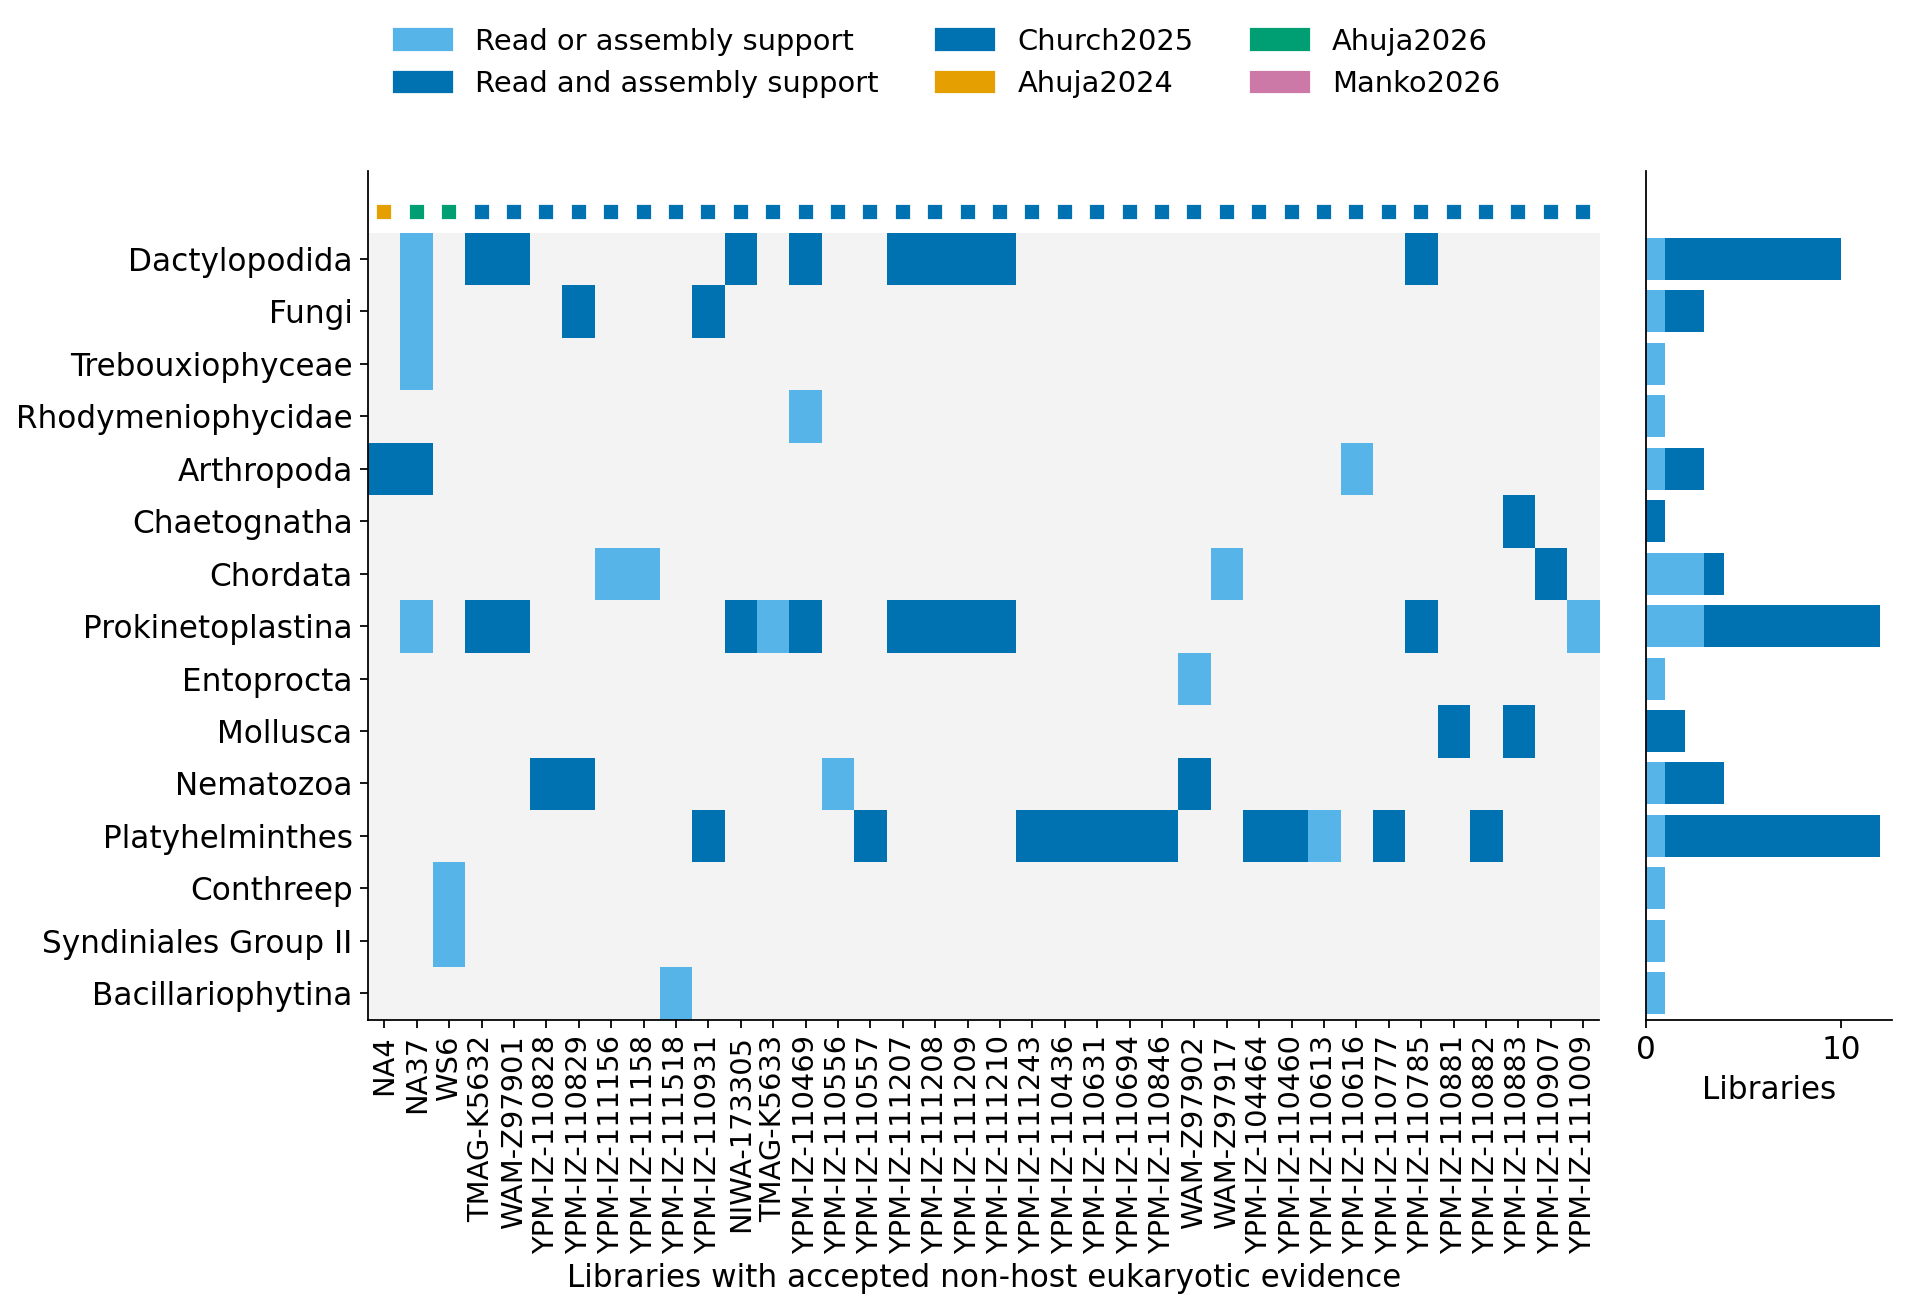

Values plotted in this chart, from the file beside it:
sample_id	reporting_unit	kind	grade	read_pairs_ge97	assembled_sequences	assembled_sources	best_identity	named_lineage	naming_ceiling	lca_lineage	lca_terminal_taxon	role	contamination	ncbi_top_hit	reporting_status	count_as_detection	overlapping_descendant_units	excluded_library	sample_exclusion_reason	contaminant_taxon	contaminant_group	contaminant_basis	biological_include
Ahuja2024__CWD116	SAR;Alveolata;Protalveolata;Syndiniales;…	non_metazoan	trace	2	0		97	Eukaryota;SAR;Alveolata;Protalveolata;Sy…	genus	Eukaryota;SAR;Alveolata;Protalveolata;Sy…	Syndiniales Group II	parasite	false		trace_evidence	false		false		false			true
Ahuja2024__CWD131	Chordata	metazoan	trace	7	0		97	Eukaryota;Amorphea;Obazoa;Opisthokonta;H…	genus	Eukaryota;Amorphea;Obazoa;Opisthokonta;H…	Euteleostomi	unassigned	false		trace_evidence	false		false		false			true
Ahuja2024__CWD16	SAR;Rhizaria;Retaria;Polycystinea;Spumel…	non_metazoan	trace	2	0		97	Eukaryota;SAR;Rhizaria;Retaria;Polycysti…	genus	Eukaryota;SAR;Rhizaria;Retaria;Polycysti…	uncultured	unassigned	false		trace_evidence	false		false		false			true
Ahuja2024__CWD2	Amorphea;Obazoa;Opisthokonta;Nucletmycea…	non_metazoan	trace	2	0		97	Eukaryota;Amorphea;Obazoa;Opisthokonta;N…	genus	Eukaryota;Amorphea;Obazoa;Opisthokonta;N…	Schizosaccharomyces	unassigned	false		trace_evidence	false		false		false			true
Ahuja2024__CWD3	SAR;Alveolata;Ciliophora;Intramacronucle…	non_metazoan	trace	2	0		97	Eukaryota;SAR;Alveolata;Ciliophora;Intra…	genus	Eukaryota;SAR;Alveolata;Ciliophora;Intra…	Apostomatia	unassigned	false		trace_evidence	false		false		false			true
Ahuja2024__CWD6	SAR;Alveolata;Dinoflagellata;Dinophyceae	non_metazoan	trace	2	0		97	Eukaryota;SAR;Alveolata;Dinoflagellata;D…	genus	Eukaryota;SAR;Alveolata;Dinoflagellata;D…	Dinophyceae	unassigned	false		trace_evidence	false		false		false			true
Ahuja2024__NA1	SAR;Alveolata;Ciliophora;Intramacronucle…	non_metazoan	trace	2	0		97	Eukaryota;SAR;Alveolata;Ciliophora;Intra…	genus	Eukaryota;SAR;Alveolata;Ciliophora;Intra…	uncultured	unassigned	false		trace_evidence	false		false		false			true
Ahuja2024__NA10	Amorphea;Obazoa;Opisthokonta;Nucletmycea…	non_metazoan	trace	11	0		97	Eukaryota;Amorphea;Obazoa;Opisthokonta;N…	genus	Eukaryota;Amorphea;Obazoa;Opisthokonta;N…	Pezizomycotina	unassigned	false		trace_evidence	false		false		false			true
Ahuja2024__NA10	Annelida	metazoan	trace	2	0		97	Eukaryota;Amorphea;Obazoa;Opisthokonta;H…	genus	Eukaryota;Amorphea;Obazoa;Opisthokonta;H…	Annelida	prey	false		trace_evidence	false		false		false			true
Ahuja2024__NA10	Arthropoda	metazoan	trace	2	0		97	Eukaryota;Amorphea;Obazoa;Opisthokonta;H…	genus	Eukaryota;Amorphea;Obazoa;Opisthokonta;H…	Acari	unassigned	false		trace_evidence	false		false		false			true
Ahuja2024__NA11	Arthropoda	metazoan	trace	6	0		97	Eukaryota;Amorphea;Obazoa;Opisthokonta;H…	genus	Eukaryota;Amorphea;Obazoa;Opisthokonta;H…	Eucarida	unassigned	false		trace_evidence	false		false		false			true
Ahuja2024__NA2	Arthropoda	metazoan	trace	4	0		97	Eukaryota;Amorphea;Obazoa;Opisthokonta;H…	genus	Eukaryota;Amorphea;Obazoa;Opisthokonta;H…	Arthropoda	unassigned	false		trace_evidence	false		false		false			true
Ahuja2024__NA3	SAR;Alveolata;Ciliophora;Intramacronucle…	non_metazoan	trace	2	0		97	Eukaryota;SAR;Alveolata;Ciliophora;Intra…	genus	Eukaryota;SAR;Alveolata;Ciliophora;Intra…	Apostomatia	unassigned	false		trace_evidence	false		false		false			true
Ahuja2024__NA3	SAR;Alveolata;Protalveolata;Syndiniales	non_metazoan	trace	2	0		97	Eukaryota;SAR;Alveolata;Protalveolata;Sy…	genus	Eukaryota;SAR;Alveolata;Protalveolata;Sy…	Syndiniales	parasite	false		trace_evidence	false		false		false			true
Ahuja2024__NA3	SAR;Alveolata;Protalveolata;Syndiniales;…	non_metazoan	trace	2	0		97	Eukaryota;SAR;Alveolata;Protalveolata;Sy…	genus	Eukaryota;SAR;Alveolata;Protalveolata;Sy…	Syndiniales Group II	parasite	false		trace_evidence	false		false		false			true
Ahuja2024__NA4	Arthropoda	metazoan	high_confidence	1914	2	assembly18s,phyloflash	99.94	Eukaryota;Amorphea;Obazoa;Opisthokonta;H…	genus	Eukaryota;Amorphea;Obazoa;Opisthokonta;H…	Calanoida	prey	false	Metridia gerlachei (GU969176, 99.83%); M…	detection	true		false		false			true
Ahuja2024__NA4	SAR;Alveolata;Protalveolata;Syndiniales	non_metazoan	trace	6	0		97	Eukaryota;SAR;Alveolata;Protalveolata;Sy…	genus	Eukaryota;SAR;Alveolata;Protalveolata;Sy…	Syndiniales	parasite	false		trace_evidence	false		false		false			true
Ahuja2024__NA4	SAR;Alveolata;Protalveolata;Syndiniales;…	non_metazoan	trace	3	0		97	Eukaryota;SAR;Alveolata;Protalveolata;Sy…	genus	Eukaryota;SAR;Alveolata;Protalveolata;Sy…	Syndiniales Group I	parasite	false		trace_evidence	false		false		false			true
Ahuja2024__NA7	Amorphea;Obazoa;Opisthokonta;Nucletmycea…	non_metazoan	trace	2	0		97	Eukaryota;Amorphea;Obazoa;Opisthokonta;N…	genus	Eukaryota;Amorphea;Obazoa;Opisthokonta;N…	Pezizomycotina	unassigned	false		trace_evidence	false		false		false			true
Ahuja2024__NA7	SAR;Alveolata;Protalveolata;Syndiniales	non_metazoan	trace	2	0		97	Eukaryota;SAR;Alveolata;Protalveolata;Sy…	genus	Eukaryota;SAR;Alveolata;Protalveolata;Sy…	Syndiniales	parasite	false		trace_evidence	false		false		false			true
Ahuja2024__NA7	SAR;Alveolata;Protalveolata;Syndiniales;…	non_metazoan	trace	6	0		97	Eukaryota;SAR;Alveolata;Protalveolata;Sy…	genus	Eukaryota;SAR;Alveolata;Protalveolata;Sy…	Syndiniales Group II	parasite	false		trace_evidence	false		false		false			true
Ahuja2026__NA19	SAR;Alveolata;Protalveolata;Syndiniales	non_metazoan	trace	18	0		97	Eukaryota;SAR;Alveolata;Protalveolata;Sy…	genus	Eukaryota;SAR;Alveolata;Protalveolata;Sy…	Syndiniales	parasite	false		trace_evidence	false		false		false			true
Ahuja2026__NA19	SAR;Alveolata;Protalveolata;Syndiniales;…	non_metazoan	trace	4	0		97	Eukaryota;SAR;Alveolata;Protalveolata;Sy…	genus	Eukaryota;SAR;Alveolata;Protalveolata;Sy…	Syndiniales Group II	parasite	false		trace_evidence	false		false		false			true
Ahuja2026__NA29	Amorphea;Obazoa;Opisthokonta;Nucletmycea…	non_metazoan	trace	2	0		97	Eukaryota;Amorphea;Obazoa;Opisthokonta;N…	genus	Eukaryota;Amorphea;Obazoa;Opisthokonta;N…	Malassezia	unassigned	false		trace_evidence	false		true	Cutibacterium acnes breadth >=0.50	false			false
Ahuja2026__NA29	SAR;Alveolata;Dinoflagellata;Dinophyceae	non_metazoan	trace	2	0		97	Eukaryota;SAR;Alveolata;Dinoflagellata;D…	genus	Eukaryota;SAR;Alveolata;Dinoflagellata;D…	Dinophyceae	unassigned	false		trace_evidence	false		true	Cutibacterium acnes breadth >=0.50	false			false
Ahuja2026__NA30	SAR;Rhizaria;Retaria;RAD A	non_metazoan	trace	3	0		97	Eukaryota;SAR;Rhizaria;Retaria;RAD A	genus	Eukaryota;SAR;Rhizaria;Retaria;RAD A	RAD A	unassigned	false		trace_evidence	false		false		false			true
Ahuja2026__NA31	Amorphea;Obazoa;Opisthokonta;Nucletmycea…	non_metazoan	validated	77	0		97	Eukaryota;Amorphea;Obazoa;Opisthokonta;N…	genus	Eukaryota;Amorphea;Obazoa;Opisthokonta;N…	Pezizomycotina	unassigned	false		detection	true		true	Cutibacterium acnes breadth >=0.50;human…	false			false
Ahuja2026__NA31	Arthropoda	metazoan	trace	17	0		97	Eukaryota;Amorphea;Obazoa;Opisthokonta;H…	genus	Eukaryota;Amorphea;Obazoa;Opisthokonta;H…	Anostraca	unassigned	false		trace_evidence	false		true	Cutibacterium acnes breadth >=0.50;human…	false			false
Ahuja2026__NA31	Chordata	metazoan	trace	5	0		97	Eukaryota;Amorphea;Obazoa;Opisthokonta;H…	genus	Eukaryota;Amorphea;Obazoa;Opisthokonta;H…	Oikopleuridae	prey	false		trace_evidence	false		true	Cutibacterium acnes breadth >=0.50;human…	false			false
Ahuja2026__NA31	Ctenophora	metazoan	trace	2	0		97	Eukaryota;Amorphea;Obazoa;Opisthokonta;H…	genus	Eukaryota;Amorphea;Obazoa;Opisthokonta;H…	Cydippida	unassigned	false		trace_evidence	false		true	Cutibacterium acnes breadth >=0.50;human…	false			false
Ahuja2026__NA31	Platyhelminthes	metazoan	trace	22	0		97	Eukaryota;Amorphea;Obazoa;Opisthokonta;H…	genus	Eukaryota;Amorphea;Obazoa;Opisthokonta;H…	Digenea	parasite	false		trace_evidence	false		true	Cutibacterium acnes breadth >=0.50;human…	false			false
Ahuja2026__NA31	SAR;Alveolata;Dinoflagellata;Dinophyceae	non_metazoan	trace	11	0		97	Eukaryota;SAR;Alveolata;Dinoflagellata;D…	genus	Eukaryota;SAR;Alveolata;Dinoflagellata;D…	Dinophyceae	unassigned	false		unresolved_ancestor	false	SAR;Alveolata;Dinoflagellata;Dinophyceae…	true	Cutibacterium acnes breadth >=0.50;human…	false			false
Ahuja2026__NA31	SAR;Alveolata;Dinoflagellata;Dinophyceae…	non_metazoan	validated	2	1	phyloflash	98.93	Eukaryota;SAR;Alveolata;Dinoflagellata;D…	genus	Eukaryota;SAR;Alveolata;Dinoflagellata;D…	Azadinium	unassigned	false	Pentapharsodinium dalei (JX262492, 99.07…	detection	true		true	Cutibacterium acnes breadth >=0.50;human…	false			false
Ahuja2026__NA32	Amorphea;Obazoa;Opisthokonta;Nucletmycea…	non_metazoan	trace	4	0		97	Eukaryota;Amorphea;Obazoa;Opisthokonta;N…	genus	Eukaryota;Amorphea;Obazoa;Opisthokonta;N…	Fungi	unassigned	false		trace_evidence	false		false		false			true
Ahuja2026__NA33	Amorphea;Obazoa;Opisthokonta;Nucletmycea…	non_metazoan	trace	5	0		97	Eukaryota;Amorphea;Obazoa;Opisthokonta;N…	genus	Eukaryota;Amorphea;Obazoa;Opisthokonta;N…	Saccharomycetales	unassigned	false		trace_evidence	false		false		false			true
Ahuja2026__NA33	SAR;Stramenopiles;Ochrophyta;Diatomea;Co…	non_metazoan	trace	2	0		97	Eukaryota;SAR;Stramenopiles;Ochrophyta;D…	genus	Eukaryota;SAR;Stramenopiles;Ochrophyta;D…	Guinardia	unassigned	false		trace_evidence	false		false		false			true
Ahuja2026__NA37	Amorphea;Amoebozoa;Discosea;Flabellinia;…	non_metazoan	validated	52	0		97	Eukaryota;Amorphea;Amoebozoa;Discosea;Fl…	genus	Eukaryota;Amorphea;Amoebozoa;Discosea;Fl…	Dactylopodida	unassigned	false		detection	true		false		false			true
Ahuja2026__NA37	Amorphea;Amoebozoa;uncultured	non_metazoan	trace	2	0		97	Eukaryota;Amorphea;Amoebozoa;uncultured	genus	Eukaryota;Amorphea;Amoebozoa;uncultured	uncultured	unassigned	false		trace_evidence	false		false		false			true
Ahuja2026__NA37	Amorphea;Obazoa;Opisthokonta;Holozoa;Cho…	non_metazoan	trace	3	0		97	Eukaryota;Amorphea;Obazoa;Opisthokonta;H…	genus	Eukaryota;Amorphea;Obazoa;Opisthokonta;H…	Psorospermium	parasite	false		trace_evidence	false		false		false			true
Ahuja2026__NA37	Amorphea;Obazoa;Opisthokonta;Nucletmycea…	non_metazoan	validated	73	0		97	Eukaryota;Amorphea;Obazoa;Opisthokonta;N…	genus	Eukaryota;Amorphea;Obazoa;Opisthokonta;N…	Tapinella	unassigned	false		detection	true		false		false			true
Ahuja2026__NA37	Archaeplastida;Chloroplastida;Charophyta…	non_metazoan	trace	2	0		97	Eukaryota;Archaeplastida;Chloroplastida;…	genus	Eukaryota;Archaeplastida;Chloroplastida;…	Spirogyra	unassigned	false		trace_evidence	false		false		false			true
Ahuja2026__NA37	Archaeplastida;Chloroplastida;Chlorophyt…	non_metazoan	trace	2	0		97	Eukaryota;Archaeplastida;Chloroplastida;…	genus	Eukaryota;Archaeplastida;Chloroplastida;…	Mamiellophyceae	unassigned	false		trace_evidence	false		false		false			true
Ahuja2026__NA37	Archaeplastida;Chloroplastida;Chlorophyt…	non_metazoan	validated	248	0		97	Eukaryota;Archaeplastida;Chloroplastida;…	genus	Eukaryota;Archaeplastida;Chloroplastida;…	Trebouxiophyceae	unassigned	false		detection	true		false		false			true
Ahuja2026__NA37	Arthropoda	metazoan	high_confidence	513	2	assembly18s,phyloflash	99.83	Eukaryota;Amorphea;Obazoa;Opisthokonta;H…	genus	Eukaryota;Amorphea;Obazoa;Opisthokonta;H…	Calanoida	prey	false	Euchaeta indica (GU969170, 99.93%); Euch…	detection	true		false		false			true
Ahuja2026__NA37	Discoba;Discicristata;Euglenozoa;Kinetop…	non_metazoan	validated	57	0		97	Eukaryota;Discoba;Discicristata;Euglenoz…	genus	Eukaryota;Discoba;Discicristata;Euglenoz…	Ichthyobodo	unassigned	false		detection	true		false		false			true
Ahuja2026__NA37	Nematozoa	metazoan	trace	17	0		97	Eukaryota;Amorphea;Obazoa;Opisthokonta;H…	genus	Eukaryota;Amorphea;Obazoa;Opisthokonta;H…	Enoplea	unassigned	false		trace_evidence	false		false		false			true
Ahuja2026__NA37	Pauropoda	metazoan	trace	22	0		97	Eukaryota;Amorphea;Obazoa;Opisthokonta;H…	genus	Eukaryota;Amorphea;Obazoa;Opisthokonta;H…	Pauropoda	unassigned	false		trace_evidence	false		false		false			true
Ahuja2026__NA37	Platyhelminthes	metazoan	trace	33	0		97	Eukaryota;Amorphea;Obazoa;Opisthokonta;H…	genus	Eukaryota;Amorphea;Obazoa;Opisthokonta;H…	Proseriata	unassigned	false		trace_evidence	false		false		false			true
Ahuja2026__NA37	Porifera	metazoan	trace	9	0		97	Eukaryota;Amorphea;Obazoa;Opisthokonta;H…	genus	Eukaryota;Amorphea;Obazoa;Opisthokonta;H…	Porifera	unassigned	false		trace_evidence	false		false		false			true
Ahuja2026__NA37	SAR;Alveolata;Ciliophora;Intramacronucle…	non_metazoan	trace	2	0		97	Eukaryota;SAR;Alveolata;Ciliophora;Intra…	genus	Eukaryota;SAR;Alveolata;Ciliophora;Intra…	Oligotrichia	unassigned	false		trace_evidence	false		false		false			true
Ahuja2026__NA37	SAR;Alveolata;Dinoflagellata;Dinophyceae…	non_metazoan	trace	12	0		97	Eukaryota;SAR;Alveolata;Dinoflagellata;D…	genus	Eukaryota;SAR;Alveolata;Dinoflagellata;D…	Cochlodinium	unassigned	false		trace_evidence	false		false		false			true
Ahuja2026__NA37	SAR;Alveolata;Protalveolata;Syndiniales;…	non_metazoan	trace	9	0		97	Eukaryota;SAR;Alveolata;Protalveolata;Sy…	genus	Eukaryota;SAR;Alveolata;Protalveolata;Sy…	Syndiniales Group I	parasite	false		trace_evidence	false		false		false			true
Ahuja2026__NA37	SAR;Alveolata;Protalveolata;Syndiniales;…	non_metazoan	trace	11	0		97	Eukaryota;SAR;Alveolata;Protalveolata;Sy…	genus	Eukaryota;SAR;Alveolata;Protalveolata;Sy…	Syndiniales Group II	parasite	false		trace_evidence	false		false		false			true
Ahuja2026__NA37	SAR;Rhizaria;Retaria;Polycystinea;Spumel…	non_metazoan	trace	8	0		97	Eukaryota;SAR;Rhizaria;Retaria;Polycysti…	genus	Eukaryota;SAR;Rhizaria;Retaria;Polycysti…	uncultured	unassigned	false		trace_evidence	false		false		false			true
Ahuja2026__NA37	SAR;Rhizaria;Retaria;RAD B	non_metazoan	trace	9	0		97	Eukaryota;SAR;Rhizaria;Retaria;RAD B	genus	Eukaryota;SAR;Rhizaria;Retaria;RAD B	RAD B	unassigned	false		trace_evidence	false		false		false			true
Ahuja2026__NA37	SAR;Stramenopiles;Labyrinthulomycetes;un…	non_metazoan	trace	11	0		97	Eukaryota;SAR;Stramenopiles;Labyrinthulo…	genus	Eukaryota;SAR;Stramenopiles;Labyrinthulo…	uncultured	unassigned	false		trace_evidence	false		false		false			true
Ahuja2026__NA37	SAR;Stramenopiles;MAST-3;MAST-3L	non_metazoan	trace	2	0		97	Eukaryota;SAR;Stramenopiles;MAST-3;MAST-…	genus	Eukaryota;SAR;Stramenopiles;MAST-3;MAST-…	MAST-3L	unassigned	false		trace_evidence	false		false		false			true
Ahuja2026__NA37	SAR;Stramenopiles;Ochrophyta	non_metazoan	trace	2	0		97	Eukaryota;SAR;Stramenopiles;Ochrophyta	genus	Eukaryota;SAR;Stramenopiles;Ochrophyta	Ochrophyta	unassigned	false		trace_evidence	false		false		false			true
Ahuja2026__NA37	SAR;Stramenopiles;Ochrophyta;Chrysophyce…	non_metazoan	trace	3	0		97	Eukaryota;SAR;Stramenopiles;Ochrophyta;C…	genus	Eukaryota;SAR;Stramenopiles;Ochrophyta;C…	Chrysophyceae	unassigned	false		trace_evidence	false		false		false			true
Ahuja2026__NA37	SAR;Stramenopiles;Ochrophyta;Chrysophyce…	non_metazoan	trace	17	0		97	Eukaryota;SAR;Stramenopiles;Ochrophyta;C…	genus	Eukaryota;SAR;Stramenopiles;Ochrophyta;C…	Ochromonas	unassigned	false		trace_evidence	false		false		false			true
... 247 more rows
